Run: headless pygame with SDL's dummy video driver; simulated clock (each Clock.tick advances the game by its frame time, no real sleeping); random seed 0; keys injected as events and as key.get_pressed() state; no mouse input; restart key R tapped at the start of phases 3 and 4.
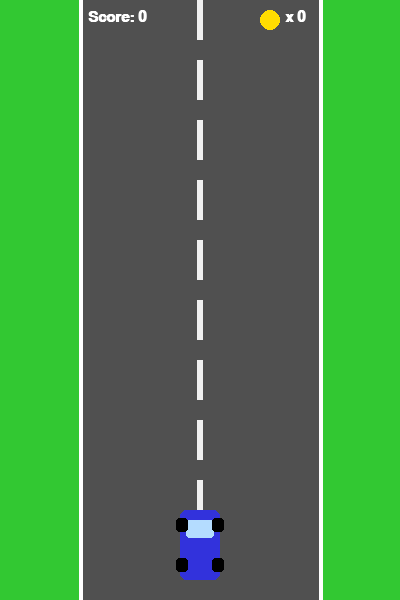
Frame 1 of 4 · flips 1–60 · no input
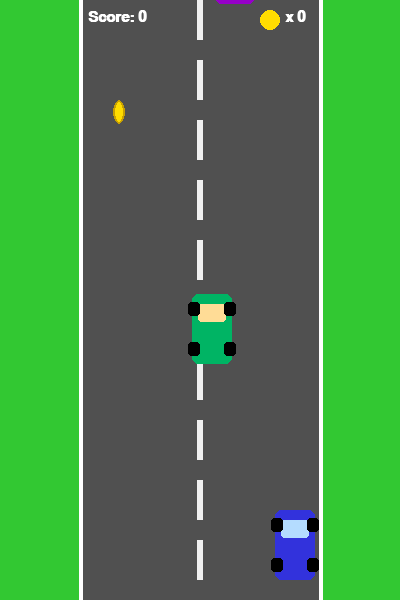
Frame 2 of 4 · flips 61–180 · tapped SPACE, RETURN · held RIGHT (→), D
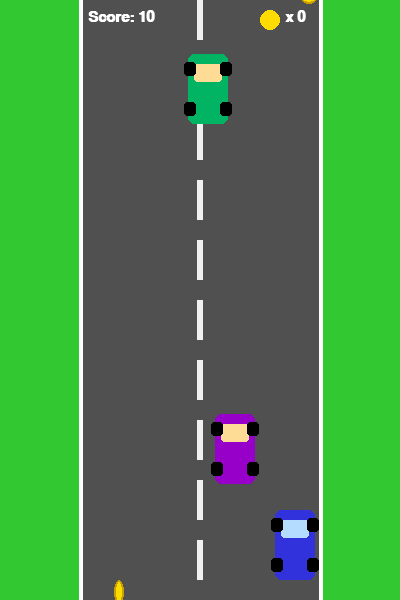
Frame 3 of 4 · flips 181–300 · tapped R · held DOWN (↓), S
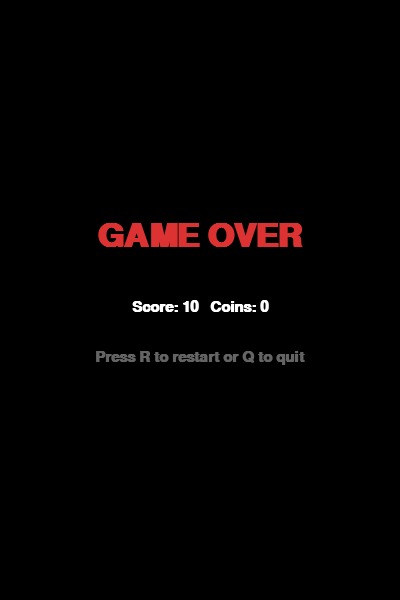
Frame 4 of 4 · flips 301–420 · tapped R · held LEFT (←), A, UP (↑), W

The pygame program that drew these frames:

import pygame
import random
import sys
from pygame.locals import *

pygame.init()

W, H = 400, 600
FPS = 60
WHITE = (255, 255, 255)
BLACK = (0, 0, 0)
RED   = (220, 50,  50)
BLUE  = (50,  50, 220)
GRAY  = (100, 100, 100)
DKGRAY= (60,  60,  60)
YELLOW= (255, 220, 0)
GREEN = (50, 200, 50)
ROAD_COLOR = (80, 80, 80)
LINE_COLOR = (240, 240, 240)

screen = pygame.display.set_mode((W, H))
pygame.display.set_caption("Racer")
clock = pygame.time.Clock()
font  = pygame.font.SysFont("Arial", 22, bold=True)
big_font = pygame.font.SysFont("Arial", 48, bold=True)

ROAD_LEFT  = 80
ROAD_RIGHT = 320
ROAD_W     = ROAD_RIGHT - ROAD_LEFT  


class PlayerCar:
    W, H = 40, 70
    def __init__(self):
        self.x = W // 2 - self.W // 2
        self.y = H - self.H - 20
        self.speed = 5
        self.rect = pygame.Rect(self.x, self.y, self.W, self.H)

    def move(self, keys):
        if keys[K_LEFT]  and self.rect.left  > ROAD_LEFT + 5:
            self.rect.x -= self.speed
        if keys[K_RIGHT] and self.rect.right < ROAD_RIGHT - 5:
            self.rect.x += self.speed

    def draw(self, surf):
        r = self.rect # Body
        pygame.draw.rect(surf, BLUE, r, border_radius=6) # Windshield
        pygame.draw.rect(surf, (180, 220, 255),
                         (r.x+6, r.y+10, r.w-12, 18), border_radius=3) # Wheels
        for wx, wy in [(r.x-4, r.y+8), (r.right-8, r.y+8),
                       (r.x-4, r.bottom-22), (r.right-8, r.bottom-22)]:
            pygame.draw.rect(surf, BLACK, (wx, wy, 12, 14), border_radius=3)


class EnemyCar:
    W, H = 40, 70
    COLORS = [(220,50,50),(200,100,0),(150,0,200),(0,180,100)]

    def __init__(self, speed):
        self.color = random.choice(self.COLORS)
        self.rect  = pygame.Rect(
            random.randint(ROAD_LEFT + 5, ROAD_RIGHT - self.W - 5),
            -self.H, self.W, self.H)
        self.speed = speed

    def update(self):
        self.rect.y += self.speed

    def draw(self, surf):
        r = self.rect
        pygame.draw.rect(surf, self.color, r, border_radius=6)
        pygame.draw.rect(surf, (255,220,150),
                         (r.x+6, r.y+10, r.w-12, 18), border_radius=3)
        for wx, wy in [(r.x-4, r.y+8), (r.right-8, r.y+8),
                       (r.x-4, r.bottom-22), (r.right-8, r.bottom-22)]:
            pygame.draw.rect(surf, BLACK, (wx, wy, 12, 14), border_radius=3)

    def off_screen(self):
        return self.rect.top > H


class Coin:

    R = 12

    def __init__(self, speed):
        self.rect = pygame.Rect(
            random.randint(ROAD_LEFT + self.R + 5, ROAD_RIGHT - self.R - 5),
            -self.R * 2, self.R * 2, self.R * 2)
        self.speed = speed
        self.angle = 0 

    def update(self):
        self.rect.y += self.speed
        self.angle  = (self.angle + 4) % 360

    def draw(self, surf):
        cx, cy = self.rect.centerx, self.rect.centery
        scale = abs(pygame.math.Vector2(1, 0).rotate(self.angle).x)
        hw = max(2, int(self.R * scale))
        pygame.draw.ellipse(surf, YELLOW,
                            (cx - hw, cy - self.R, hw * 2, self.R * 2))
        pygame.draw.ellipse(surf, (200, 160, 0),
                            (cx - hw, cy - self.R, hw * 2, self.R * 2), 2)

    def off_screen(self):
        return self.rect.top > H



def draw_road(surf, offset):
    surf.fill(GREEN)
    pygame.draw.rect(surf, ROAD_COLOR, (ROAD_LEFT, 0, ROAD_W, H))
    dash_h = 40
    gap    = 20
    total  = dash_h + gap
    start  = (-offset % total) - total
    for y in range(int(start), H, total):
        pygame.draw.rect(surf, LINE_COLOR,
                         (W // 2 - 3, y, 6, dash_h))
    pygame.draw.line(surf, WHITE, (ROAD_LEFT,  0), (ROAD_LEFT,  H), 4)
    pygame.draw.line(surf, WHITE, (ROAD_RIGHT, 0), (ROAD_RIGHT, H), 4)



def draw_hud(surf, score, coins):
    s = font.render(f"Score: {score}", True, WHITE)
    surf.blit(s, (ROAD_LEFT + 8, 10))
    pygame.draw.circle(surf, YELLOW, (ROAD_RIGHT - 50, 20), 10)
    c = font.render(f"x {coins}", True, WHITE)
    surf.blit(c, (ROAD_RIGHT - 35, 10))


def game_over_screen(surf, score, coins):
    overlay = pygame.Surface((W, H), SRCALPHA)
    overlay.fill((0, 0, 0, 160))
    surf.blit(overlay, (0, 0))
    msg1 = big_font.render("GAME OVER", True, RED)
    msg2 = font.render(f"Score: {score}   Coins: {coins}", True, WHITE)
    msg3 = font.render("Press R to restart or Q to quit", True, GRAY)
    surf.blit(msg1, (W//2 - msg1.get_width()//2, H//2 - 80))
    surf.blit(msg2, (W//2 - msg2.get_width()//2, H//2))
    surf.blit(msg3, (W//2 - msg3.get_width()//2, H//2 + 50))
    pygame.display.update()



def main():
    player        = PlayerCar()
    enemies       = []
    coins         = []
    score         = 0
    coin_count    = 0
    enemy_timer   = 0
    coin_timer    = 0
    enemy_interval= 90   
    coin_interval = 150  
    road_offset   = 0
    base_speed    = 4
    game_active   = True

    while True:
        clock.tick(FPS)
        keys = pygame.key.get_pressed()

        for event in pygame.event.get():
            if event.type == QUIT:
                pygame.quit(); sys.exit()
            if not game_active and event.type == KEYDOWN:
                if event.key == K_r:
                    main(); return  
                if event.key == K_q:
                    pygame.quit(); sys.exit()

        if not game_active:
            game_over_screen(screen, score, coin_count)
            continue

        speed = base_speed + score // 200

        road_offset += speed
        player.move(keys)

        enemy_timer += 1
        if enemy_timer >= max(30, enemy_interval - score // 100):
            enemies.append(EnemyCar(speed))
            enemy_timer = 0

        coin_timer += 1
        if coin_timer >= coin_interval:
            coins.append(Coin(speed))
            coin_timer = 0

        for e in enemies[:]:
            e.update()
            if e.off_screen():
                enemies.remove(e)
                score += 10
            elif e.rect.colliderect(player.rect):
                game_active = False

        for c in coins[:]:
            c.update()
            if c.off_screen():
                coins.remove(c)
            elif c.rect.colliderect(player.rect):
                coins.remove(c)
                coin_count += 1
                score      += 50

        draw_road(screen, road_offset)
        for e in enemies: e.draw(screen)
        for c in coins:   c.draw(screen)
        player.draw(screen)
        draw_hud(screen, score, coin_count)
        pygame.display.update()


main()
